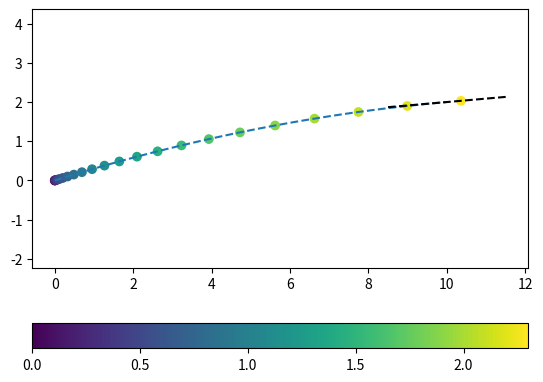

This figure's Python source:
import numpy as np
from numpy.polynomial import polynomial as P
import scipy as sc
from scipy import interpolate
import matplotlib.pyplot as plt


def linear_curve_length(shape_polynomial, coords_end):
    dzdx_end = shape_polynomial[1]

    length = coords_end[0]*np.sqrt(dzdx_end**2 + 1)
    return length


def quadratic_curve_length(shape_polynomial, coords_end):
    dzdx_end = 2.0*shape_polynomial[2]*coords_end[0] + shape_polynomial[1]
    a = shape_polynomial[2]
    b = shape_polynomial[1]
    xe = coords_end[0]
    length = (2.0*a*xe + b)*np.sqrt((2.0*a*xe + b)**2 + 1.0)
    length += np.arcsinh(2.0*a*xe + b)
    length -= b*np.sqrt(b**2 + 1.0)
    length -= np.arcsinh(b)
    length /= 4.0*a

    return length


def constant_acceleration_position_coeffs(s_e, s_dot_e):
    coeffs = (0.0, 0.0, 0.5*(0.5*4.0*s_dot_e**2)/s_e, 0.0)
    return coeffs


def linear_acceleration_position_coeffs(s_e, s_dot_e):
    # coeffs = (0.0, 0.0, 0.0, ((6.0*s_e)**1.5/s_dot_e)**2/6.)
    # coeffs = (0.0, 0.0, 0.0, ((6.0*s_e)**(2./3.)/s_dot_e)**2/6.)
    coeff = ((2.*s_dot_e)**1.5 * 6.*s_e)**(2./5.)
    coeffs = (0.0, 0.0, 0.0, (1./6.)**2*coeff)
    return coeffs


def constant_acceleration_travel_time(pos_coeffs, s_e):
    # return np.sqrt(2.0*s_e/pos_coeffs[2])
    return np.sqrt(1.0*s_e/pos_coeffs[2])


def linear_acceleration_travel_time(pos_coeffs, s_e):
    # return np.cbrt(6.0*s_e/pos_coeffs[3])
    return np.cbrt(s_e/pos_coeffs[3])







implemented_shapes = ["linear", "quadratic"]
implemented_accelerations = ["constant", "linear"]

# all the necessary inputs
in_dict = dict()
in_dict['slope_end'] = 5*np.pi/180  # rad # slope is only used for quadratic shape
in_dict['veloc_end'] = 10  # m/s
in_dict['shape'] = "quadratic"  # linear or quadratic
# in_dict['shape'] = "linear"  # linear or quadratic
# in_dict['acceleration'] = "constant"  # constant or linear
in_dict['acceleration'] = "linear"  # constant or linear
in_dict['dt'] = 0.1
in_dict['coords_end'] = np.array([10, 2])


# input validation
in_dict['shape'] = in_dict['shape'].lower()
in_dict['acceleration'] = in_dict['acceleration'].lower()

# if in_dict['shape'] not in implemented_shapes:
#     raise NotImplementedError('Shape ' + str(in_dict['shape']) + ' is not implemented yet!')
# if in_dict['acceleration'] not in implemented_accelerations:
#     raise NotImplementedError('Acceleration profile ' + str(in_dict['acceleration']) + ' is not implemented yet!')

# shape variables
shape_polynomial = np.zeros((3,))  # [c, b, a] results in y = c + b*x + a*x^2
curve_length = 0.0

# calculate coefficients and curve length
if in_dict['shape'] == "linear":
    shape_polynomial[0] = 0.0
    shape_polynomial[1] = in_dict['coords_end'][1]/in_dict['coords_end'][0]
    shape_polynomial[2] = 0.0
    curve_length = linear_curve_length(shape_polynomial, in_dict['coords_end'])

elif in_dict['shape'] == "quadratic":
    shape_polynomial[2] = (np.arctan(in_dict['slope_end']) - in_dict['coords_end'][1]/in_dict['coords_end'][0])/in_dict['coords_end'][0]
    shape_polynomial[1] = np.arctan(in_dict['slope_end']) - 2.0*shape_polynomial[2]*in_dict['coords_end'][0]
    shape_polynomial[0] = 0.0
    curve_length = quadratic_curve_length(shape_polynomial, in_dict['coords_end'])


# acceleration
acceleration_position_coefficients = None
travel_time = 0.0
if in_dict['acceleration'] == 'constant':
    acceleration_position_coefficients = constant_acceleration_position_coeffs(curve_length, in_dict['veloc_end'])
    travel_time = constant_acceleration_travel_time(acceleration_position_coefficients,
                                                    curve_length)
elif in_dict['acceleration'] == 'linear':
    acceleration_position_coefficients = linear_acceleration_position_coeffs(curve_length, in_dict['veloc_end'])
    travel_time = linear_acceleration_travel_time(acceleration_position_coefficients,
                                                  curve_length)

# we need to map x vs s (arc length parameter)


# time
n_steps = round(travel_time/in_dict['dt'])
# time_vec = np.linspace(0.0, travel_time, n_steps)
time_vec = np.linspace(0.0, n_steps*in_dict['dt'], n_steps)
print(time_vec[-1], travel_time)

# with t I get s
s_vec = P.polyval(time_vec, acceleration_position_coefficients)
# need to get a function for x(s)
# sample s(x) and create an interpolator
n_samples = 1000
sampled_x_vec = np.linspace(0.0, in_dict['coords_end'][0], n_samples)
sampled_s_vec = np.zeros((n_samples, ))
for i_sample in range(n_samples):
    if in_dict['shape'] == "linear":
        sampled_s_vec[i_sample] = linear_curve_length(shape_polynomial, np.array([sampled_x_vec[i_sample], 0.0]))
    elif in_dict['shape'] == 'quadratic':
        sampled_s_vec[i_sample] = quadratic_curve_length(shape_polynomial, np.array([sampled_x_vec[i_sample], 0.0]))
x_of_s_interp = sc.interpolate.interp1d(sampled_s_vec, sampled_x_vec, kind='quadratic', fill_value='extrapolate')
x_vec = x_of_s_interp(s_vec)

# with x, I obtain y and done
y_vec = P.polyval(x_vec, shape_polynomial)



plt.figure()
x = np.linspace(0, in_dict['coords_end'][0], 100)
z = P.polyval(x, shape_polynomial)
# create slope straight
x1 = 0.3*(x - 0.5*in_dict['coords_end'][0])
z1 = x1*np.tan(in_dict['slope_end'])
x1 += in_dict['coords_end'][0]
z1 += in_dict['coords_end'][1]
plt.scatter(x_vec, y_vec, c=time_vec)
plt.colorbar(orientation='horizontal')
plt.plot(x, z, '--')
plt.plot(x1, z1, 'k--')
plt.axis('equal')
plt.show()































